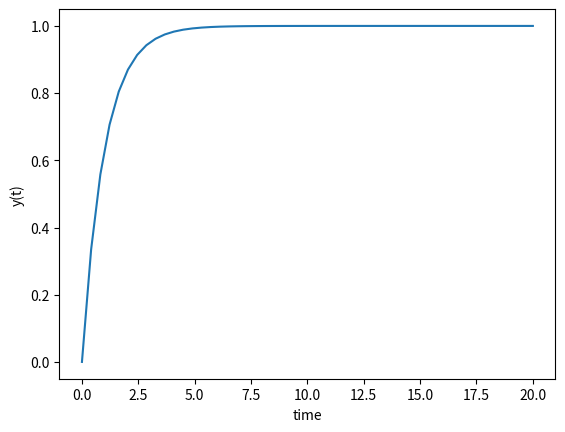
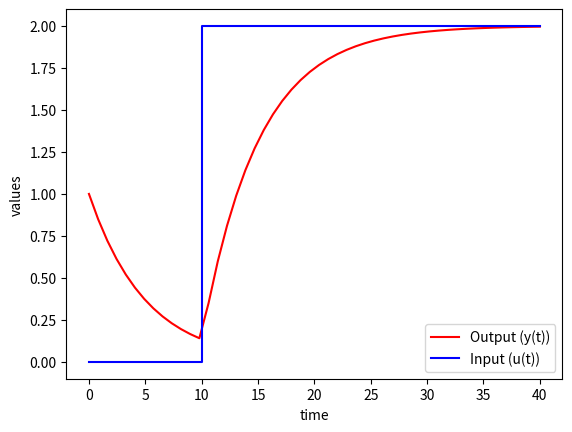
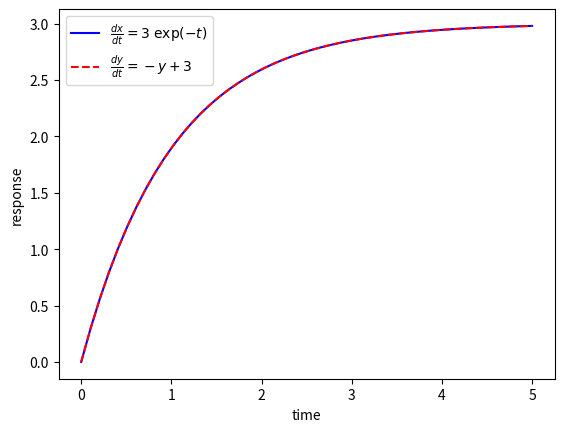
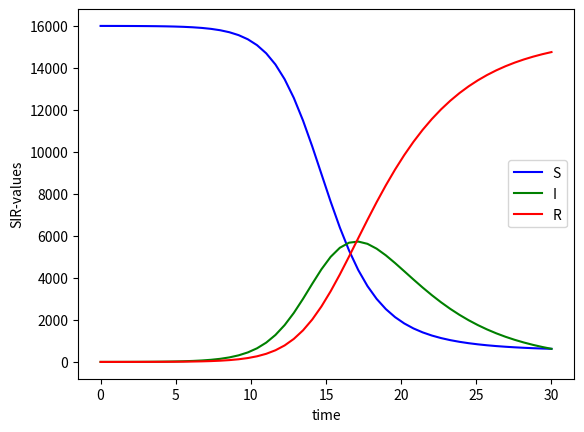

Source code (Python) for these figures, in order:
# How to solve ODE

import numpy as np
import matplotlib.pyplot as plt
from scipy.integrate import odeint
import math


#region ODE_1: dy/dt = -y(t) + 1, y(0) = 0

# making funciton of RHS of ODE
def ODE1(y,t):
    dydt = -y + 1
    return dydt


# making time
t = np.linspace(0, 20)

# initial condition
y0 = 0

# solving ODE_1
y = odeint(ODE1, y0, t)

#plotting the graph
plt.figure(1)
plt.plot(t, y)
plt.xlabel('time')
plt.ylabel('y(t)')
#plt.show()

#endregion


#region ODE_2: 5* dy/dt = -y(t) + u(t), y(0) = 1, u = 0 for t<10 and u = 2 for t>=10

# defintion the RHS of ODE_2
def ODE2(y,t):
    if(t<10):
        u=0
    else:
        u=2

    dydt = (-y+u)/5.0
    return dydt

# making time
t = np.linspace(0, 40)

# intial condition
y0 = 1

# solving ODE_2
y = odeint(ODE2,y0,t)

# plot
plt.figure(2)
plt.plot(t, y, 'r-', label='Output (y(t))')
plt.plot([0,10,10,40],[0,0,2,2],'b-',label='Input (u(t))')
plt.ylabel('values')
plt.xlabel('time')
plt.legend(loc='best')
#plt.show()

#endregion


#region ODE_3:_ dx/dt = 3*exp(-t), dy/dt = 3 - y(t), x(0)=0, y(0)=0

def ODE3(z,t):
    dxdt = 3.0 * math.exp(-t)
    dydt = 3.0 - z[1]
    dzdt = [dxdt, dydt]
    return dzdt

t = np.linspace(0,5)

z0 = [0,0]

z = odeint(ODE3, z0, t)

plt.figure(3)
plt.plot(t,z[:,0],'b-',label=r'$\frac{dx}{dt}=3 \; \exp(-t)$')
plt.plot(t,z[:,1],'r--',label=r'$\frac{dy}{dt}=-y+3$')
plt.ylabel('response')
plt.xlabel('time')
plt.legend(loc='best')
#plt.show()


#endregion


#region SIR model

# Parameteres
beta = 0.000055
gamma = 0.25
N = 16000



# SIR as an ODE
def SIR(z, t):
    dSdt = -beta*z[0]*z[1]
    dIdt = beta*z[0]*z[1] - gamma * z[1]
    dRdt = gamma * z[1]
    dzdt = [dSdt, dIdt, dRdt]
    return dzdt

# time span
t = np.linspace(0, 30)

# initial conditions
I0 = 1
S0 = N - I0
R0 = 0
z0 = [S0, I0, R0]

# solving the SIR ODE
z = odeint(SIR, z0, t)

# plotting the SIR model
plt.figure(4)
plt.plot(t, z[:, 0], 'b-', label='S')
plt.plot(t, z[:, 1], 'g-', label='I')
plt.plot(t, z[:, 2], 'r-', label='R')
plt.xlabel('time')
plt.ylabel('SIR-values')
plt.legend(loc='best')
plt.show()


#endregion
